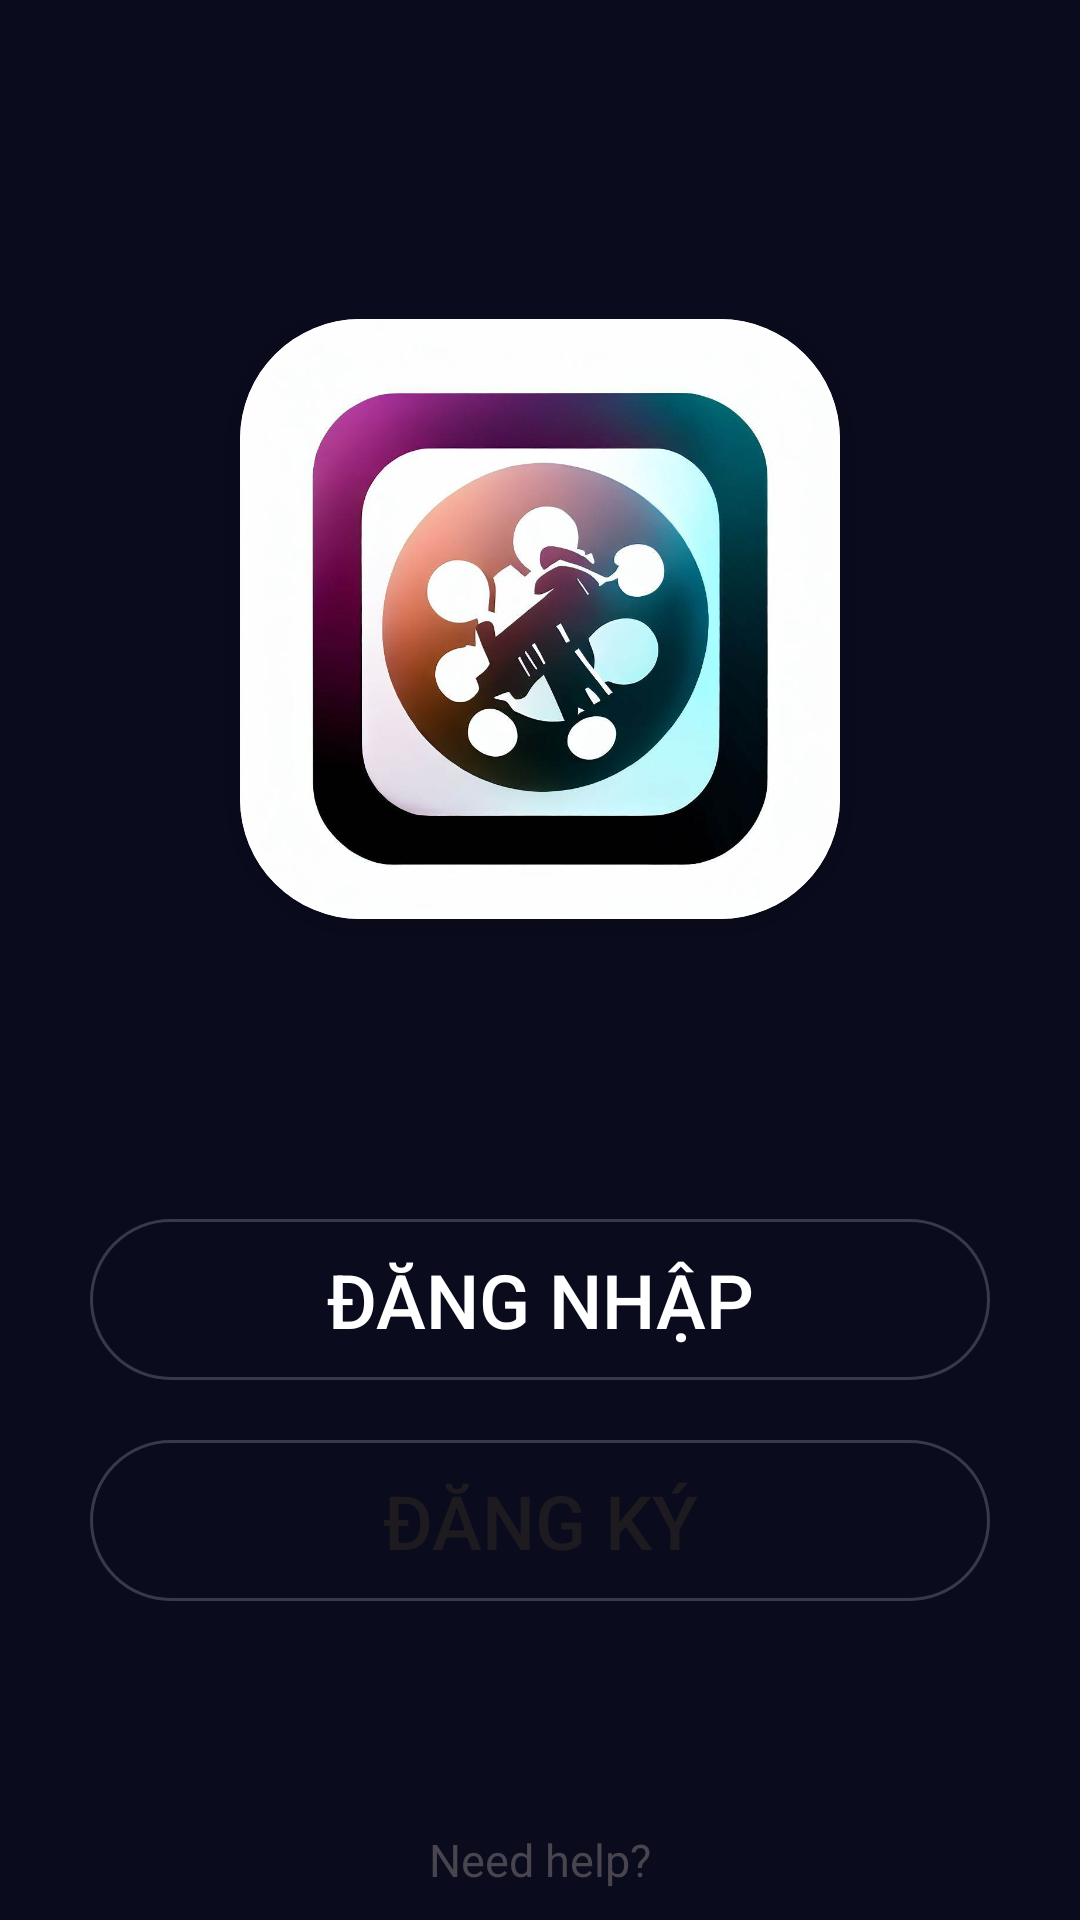

Android layout source for this screen:
<!-- AndroidManifest.xml: application theme Theme.LTANDROID1 -->
<!-- res/layout/activity_main.xml -->
<?xml version="1.0" encoding="utf-8"?>
<androidx.constraintlayout.widget.ConstraintLayout xmlns:android="http://schemas.android.com/apk/res/android"
    xmlns:app="http://schemas.android.com/apk/res-auto"
    xmlns:tools="http://schemas.android.com/tools"
    android:layout_width="match_parent"
    android:layout_height="match_parent"
    android:background="#0A0C1E"
    tools:context=".MainActivity">

    <ScrollView
        android:id="@+id/scrollView2"
        android:layout_width="match_parent"
        android:layout_height="match_parent">

        <LinearLayout
            android:layout_width="match_parent"
            android:layout_height="match_parent"
            android:layout_gravity="center"
            android:orientation="vertical"
            android:padding="30dp">

            <androidx.cardview.widget.CardView
                android:layout_width="wrap_content"
                android:layout_height="wrap_content"
                android:layout_marginBottom="100dp"
                android:layout_gravity="center"
                app:cardCornerRadius="40dp">

                <ImageView
                    android:layout_width="200dp"
                    android:layout_height="200dp"
                    android:src="@drawable/logo" />
            </androidx.cardview.widget.CardView>

            <Button
                android:id="@+id/dangNhapWellcome"
                android:layout_width="match_parent"
                android:layout_height="wrap_content"
                android:background="@drawable/radius"
                android:text="Đăng Nhập"
                android:textColor="@color/white"
                android:textSize="25dp" />

            <Button
                android:id="@+id/dangKyWellcome"
                android:layout_width="match_parent"
                android:layout_height="wrap_content"
                android:layout_marginTop="20dp"
                android:background="@drawable/radius"
                android:text="Đăng Ký"
                android:textSize="25dp" />

        </LinearLayout>

    </ScrollView>

    <TextView
        android:id="@+id/needhelp_text"
        android:layout_width="match_parent"
        android:layout_height="wrap_content"
        android:text="Need help?"
        android:gravity="center"
        android:textSize="15dp"
        android:layout_marginBottom="10dp"
        app:layout_constraintBottom_toBottomOf="@+id/scrollView2"
        app:layout_constraintEnd_toEndOf="parent" />

</androidx.constraintlayout.widget.ConstraintLayout>
<!-- resources referenced by this layout -->
<resources>
  <!-- drawable logo: jpg bitmap (drawable, 53487 bytes) -->
  <!-- drawable radius (drawable) -->
  <?xml version="1.0" encoding="utf-8"?>
  <shape
      xmlns:android="http://schemas.android.com/apk/res/android"
      android:shape="rectangle">
  
      
      <stroke
          android:width="1dp"
          android:color="#30ffffff" >
      </stroke>
  
      
      <padding
          android:left="10dp"
          android:top="10dp"
          android:right="10dp"
          android:bottom="10dp" >
      </padding>
  
      
      <corners
          android:radius="50dp" >
      </corners>
  
  </shape>
  <style name="Theme.LTANDROID1" parent="Base.Theme.LTANDROID1" />
  <style name="Base.Theme.LTANDROID1" parent="Theme.Material3.DayNight.NoActionBar">
          
          
      </style>
  <!-- not gathered from this repository: default colours our renderer supplied (Android Studio template values) -->
  <color name="white">#FFFFFFFF</color>
</resources>
